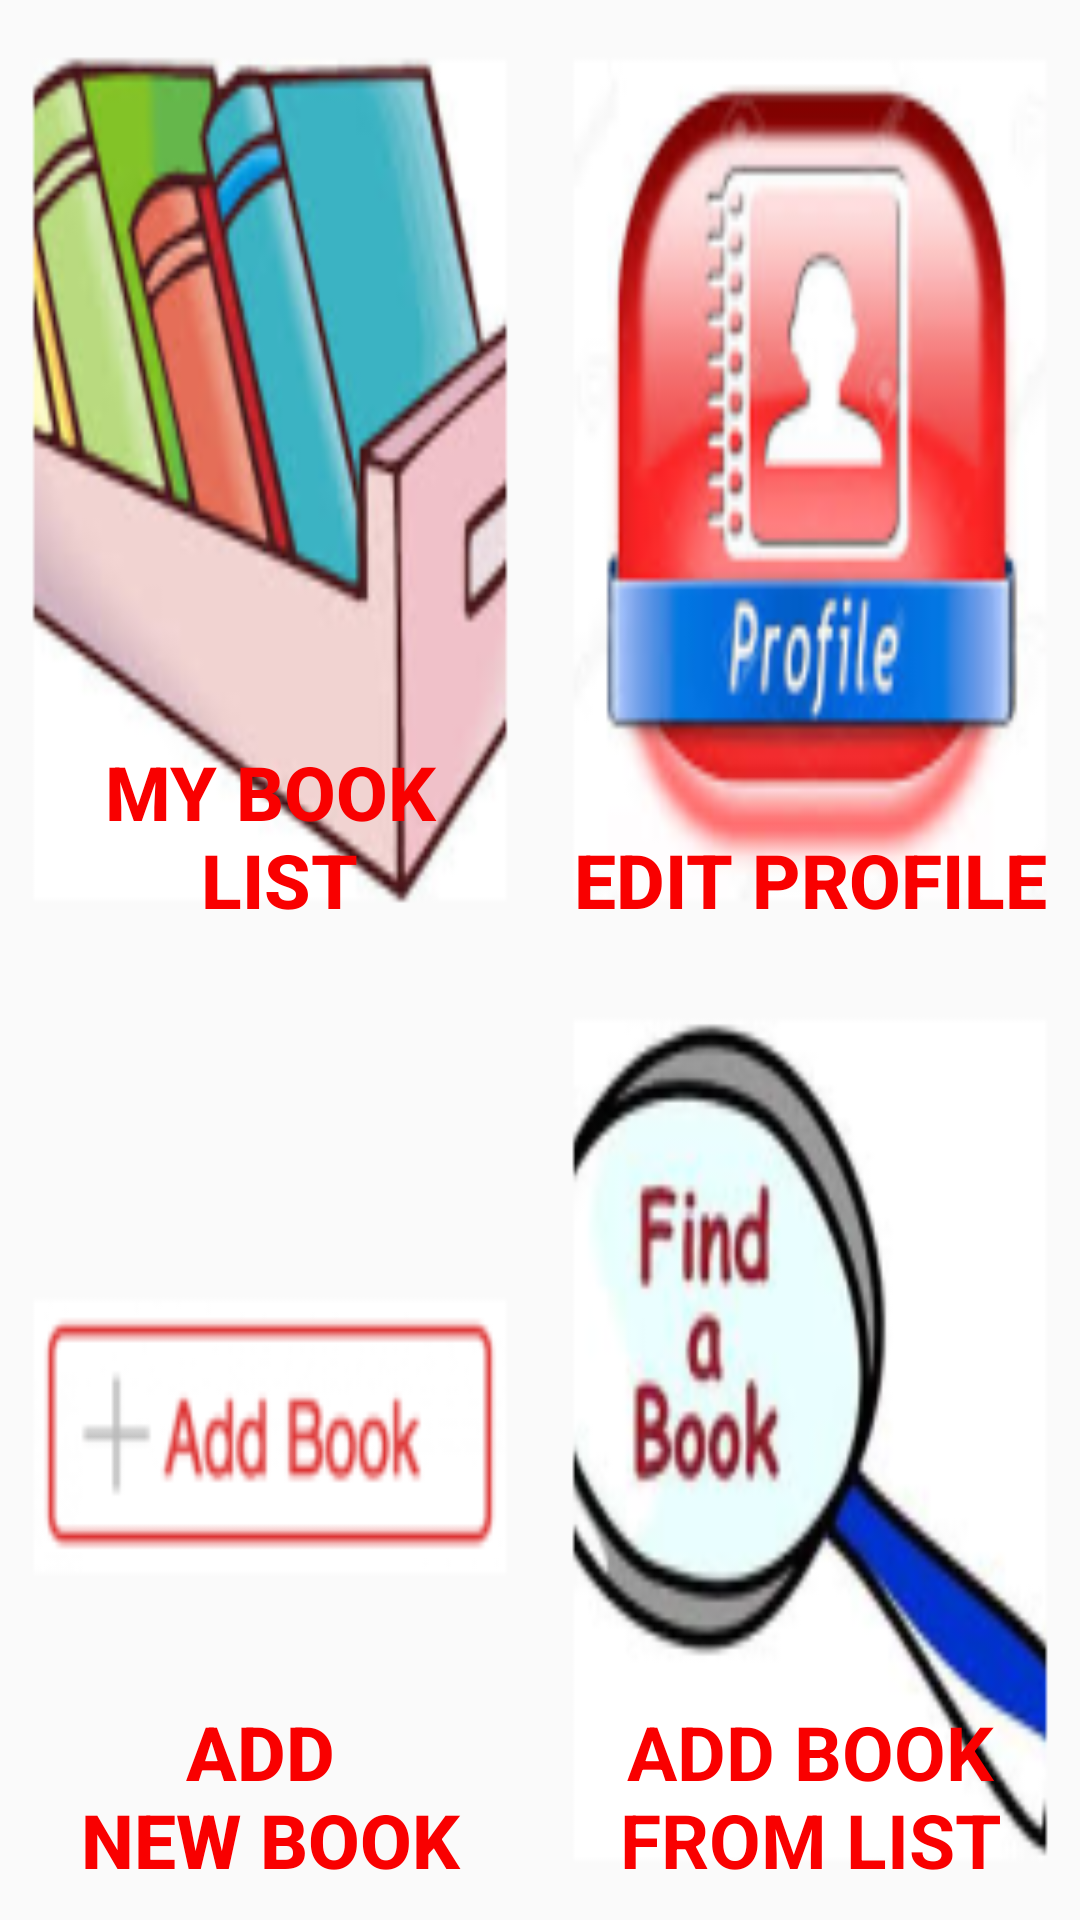

Reconstruct the res/layout file that produces this screen, plus the resources it refers to.
<!-- AndroidManifest.xml: application theme AppTheme -->
<!-- res/layout/activity_supplier_main_new.xml -->
<?xml version="1.0" encoding="utf-8"?>
<LinearLayout xmlns:android="http://schemas.android.com/apk/res/android"
    android:layout_width="match_parent"
    android:layout_height="match_parent"
    android:orientation="vertical">
    <LinearLayout
        android:layout_height="0dp"
        android:layout_width="match_parent"
        android:layout_weight="1"
        android:orientation="horizontal">
        <Button
            android:layout_height="match_parent"
            android:layout_width="0dp"
            android:layout_weight="1"
            android:id="@+id/book_list_main_supplier"
            android:background="@mipmap/book_list"
            android:text="My Book&#10; List"
            android:textStyle="bold"
            android:gravity="center|bottom"
            android:paddingBottom="10dp"
            android:textColor="#f90000"
            android:textSize="25dp" />
        <Button
            android:layout_height="match_parent"
            android:layout_width="0dp"
            android:layout_weight="1"
            android:id="@+id/edit_profile_main_supplier"
            android:background="@mipmap/edit_profile"
            android:textStyle="bold"
            android:textSize="25dp"
            android:gravity="center|bottom"
            android:paddingBottom="10dp"
            android:textColor="#f90000"
            android:text="Edit Profile" />
    </LinearLayout>
    <LinearLayout
        android:layout_height="0dp"
        android:layout_width="match_parent"
        android:layout_weight="1"
        android:orientation="horizontal">
        <Button
            android:layout_height="match_parent"
            android:layout_width="0dp"
            android:layout_weight="1"
            android:id="@+id/add_book_main_supplier"
            android:background="@mipmap/add_new_book"
            android:textStyle="bold"
            android:textSize="25dp"
            android:gravity="center|bottom"
            android:paddingBottom="10dp"
            android:singleLine="false"
            android:textColor="#f90000"
            android:text="Add &#10;New Book"/>
        <Button
            android:layout_height="match_parent"
            android:layout_width="0dp"
            android:layout_weight="1"
            android:id="@+id/add_book_from_list_main_supplier"
            android:background="@mipmap/add_book_from_list"
            android:textStyle="bold"
            android:textSize="25dp"
            android:text="Add Book&#10;From List"
            android:singleLine="false"
            android:visibility="visible"
            android:gravity="center|bottom"
            android:paddingBottom="10dp"
            android:typeface="normal"
            android:textColor="#f90000"></Button>
            
    </LinearLayout>
</LinearLayout>
<!-- resources referenced by this layout -->
<resources>
  <!-- mipmap add_book_from_list: png bitmap (mipmap-hdpi, 6014 bytes) -->
  <!-- mipmap add_new_book: png bitmap (mipmap-hdpi, 1029 bytes) -->
  <!-- mipmap book_list: png bitmap (mipmap-hdpi, 8290 bytes) -->
  <!-- mipmap edit_profile: png bitmap (mipmap-hdpi, 8828 bytes) -->
  <style name="AppTheme" parent="Theme.AppCompat.Light.DarkActionBar">
          
          <item name="colorPrimary">@color/colorPrimary</item>
          <item name="colorPrimaryDark">@color/colorPrimaryDark</item>
          <item name="colorAccent">@color/colorAccent</item>
      </style>
  <color name="colorPrimary">#3F51B5</color>
  <color name="colorPrimaryDark">#303F9F</color>
  <color name="colorAccent">#FF4081</color>
</resources>
